Run: headless pygame with SDL's dummy video driver; simulated clock (each Clock.tick advances the game by its frame time, no real sleeping); random seed 0; keys injected as events and as key.get_pressed() state; mouse plan: one left click at the window centre at the start of phase 2, then a move to the lower-right quarter at the start of phase 3.
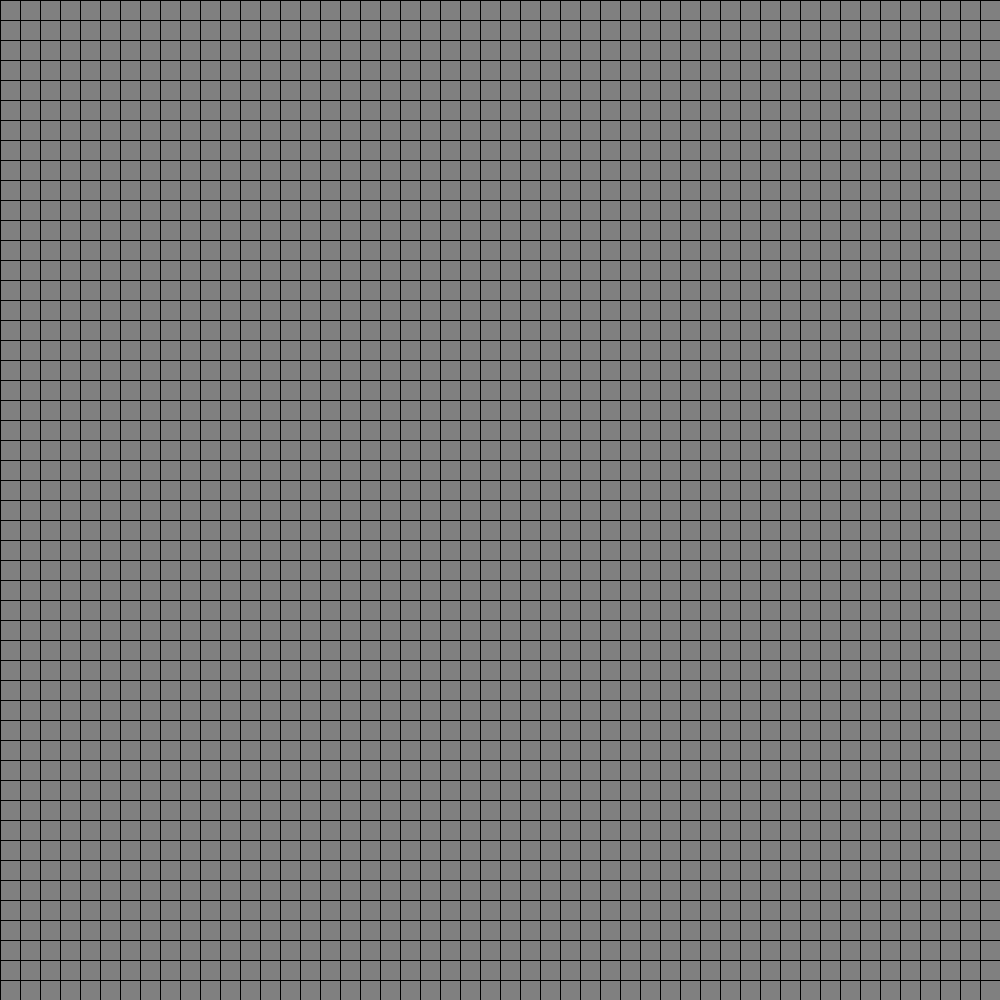
Frame 1 of 4 · flips 1–60 · no input
Frame 2 of 4 · flips 61–180 · clicked the window centre · tapped SPACE, RETURN · held RIGHT (→), D · screen unchanged from frame 1, image omitted
Frame 3 of 4 · flips 181–300 · moved the mouse to the lower-right quarter · held DOWN (↓), S · screen unchanged from frame 2, image omitted
Frame 4 of 4 · flips 301–420 · held LEFT (←), A, UP (↑), W · screen unchanged from frame 3, image omitted

The pygame program that drew these frames:

# Rules
# 1. A live cell with < 2 live neighbours dies (underpop)
# 2. A live cell with 2 - 3 live neighbours remains alive (survival)
# 3. A live cell with > 3 live neighbours dies (overpop)
# 4. A dead cell with = 3 live neighbours becomes alive (reproduction)
# Definitions
# 1. Each cell is surrounded by 8 other cells

import pygame
import random
import itertools
pygame.init()

# colours
BLACK = (0, 0, 0)
GREY = (128, 128, 128)
YELLOW = (255, 255, 0)

# screen constants
WIDTH, HEIGHT = 1000, 1000
CELL_SIZE = 20
COL_NUM = WIDTH // CELL_SIZE
ROW_NUM = HEIGHT // CELL_SIZE
BAR_HEIGHT = 0
FPS = 60
FONT = pygame.font.SysFont("comicsans", 16)

# initialise pygame window
window = pygame.display.set_mode((WIDTH, HEIGHT))
clock = pygame.time.Clock()

def main():
    RUN = True
    PLAY = False
    count = 0
    update_freq = 30
    
    # set stores positions as tuples of live cells
    lives = set()
    while RUN:
        clock.tick(FPS)

        if PLAY:
            count += 1

        if count == update_freq:
            count = 0
            update_grid(lives)

        pygame.display.set_caption("Playing" if PLAY else "Pause")

        # event handling
        for event in pygame.event.get():
            # quit loop condition
            if event.type == pygame.QUIT:
                RUN = False

            if pygame.mouse.get_pressed():
                update_cell(lives)

            if event.type == pygame.KEYDOWN:
                if event.key == pygame.K_SPACE:
                    PLAY = not PLAY
                if event.key == pygame.K_c:
                    lives.clear()
                    PLAY = False
                    count = 0
                if event.key == pygame.K_r:
                    lives.clear()
                    lives.update(gen(random.randrange(10, 20) * COL_NUM))
        
        window.fill(GREY)
        draw_grid(lives)

        pygame.display.update()

    # closes window once while loop is finished
    pygame.quit()

def update_cell(lives):
    x, y = pygame.mouse.get_pos()
    col = y // CELL_SIZE
    row = x // CELL_SIZE
    pos = (row, col)
    if pos in lives and pygame.mouse.get_pressed()[2]: # right mouse button clicked
        lives.remove(pos)
    elif pos not in lives and pygame.mouse.get_pressed()[0]: # left mouse button
        lives.add(pos)

def draw_grid(lives):
    # draw live cells
    for (row, col) in lives:
        cell_origin = (row*CELL_SIZE, col*CELL_SIZE)
        pygame.draw.rect(window, YELLOW, (*cell_origin , CELL_SIZE, CELL_SIZE))

    # draw gridlines
    for row, col in zip(range(ROW_NUM), range(COL_NUM)):
        # horizontal lines
        if row * CELL_SIZE <= HEIGHT - BAR_HEIGHT:
            pygame.draw.line(window, BLACK, (0, row * CELL_SIZE), (WIDTH, row * CELL_SIZE))
        # vertical lines
        pygame.draw.line(window, BLACK, (col * CELL_SIZE, 0), (col * CELL_SIZE, HEIGHT - BAR_HEIGHT))

def draw_bar():
    pass

def gen(number):
    return set((random.randrange(0, COL_NUM), random.randrange(0, ROW_NUM)) for _ in range(number))

def update_grid(lives):
    # set to contain cells that are new-born
    new_cells = set()
    # set to contain cells that are dead
    dead_cells = set()

    for cell in lives:
        # makes new set that only contains those neighbours that are alive
        live_neighbours = set(x for x in get_neighbours(cell) if x in lives)
        # makes new set that only contains those neighbours that are dead
        dead_neighbours = set(x for x in get_neighbours(cell) if x not in lives)

        # if this live cell does not have 2-3 live neighbours it dies
        if len(live_neighbours) not in [2, 3]:
            dead_cells.add(cell)

        # we loop over it's dead neighbours
        for neighbour in dead_neighbours:
            # get the live neighbours of this dead neighbour
            live_neighbours_2 = set(x for x in get_neighbours(neighbour) if x in lives)
            # add this dead neighbour to the newborn cells set if it has 3 live neighbours
            if len(live_neighbours_2) == 3:
                new_cells.add(neighbour)

    lives |= new_cells # new cells
    lives -= dead_cells # dead cells

def get_neighbours(cell):
    x, y = cell
    neighbours = []
    for dx, dy in itertools.product([-1, 0, 1], repeat = 2):
        if ((dx == 0 and dy == 0) or
        not (0 <= x + dx < COL_NUM) or
        not (0 <= y + dy < ROW_NUM)):
            continue
        else:
            neighbours.append((x + dx, y + dy))

    return neighbours

main()
